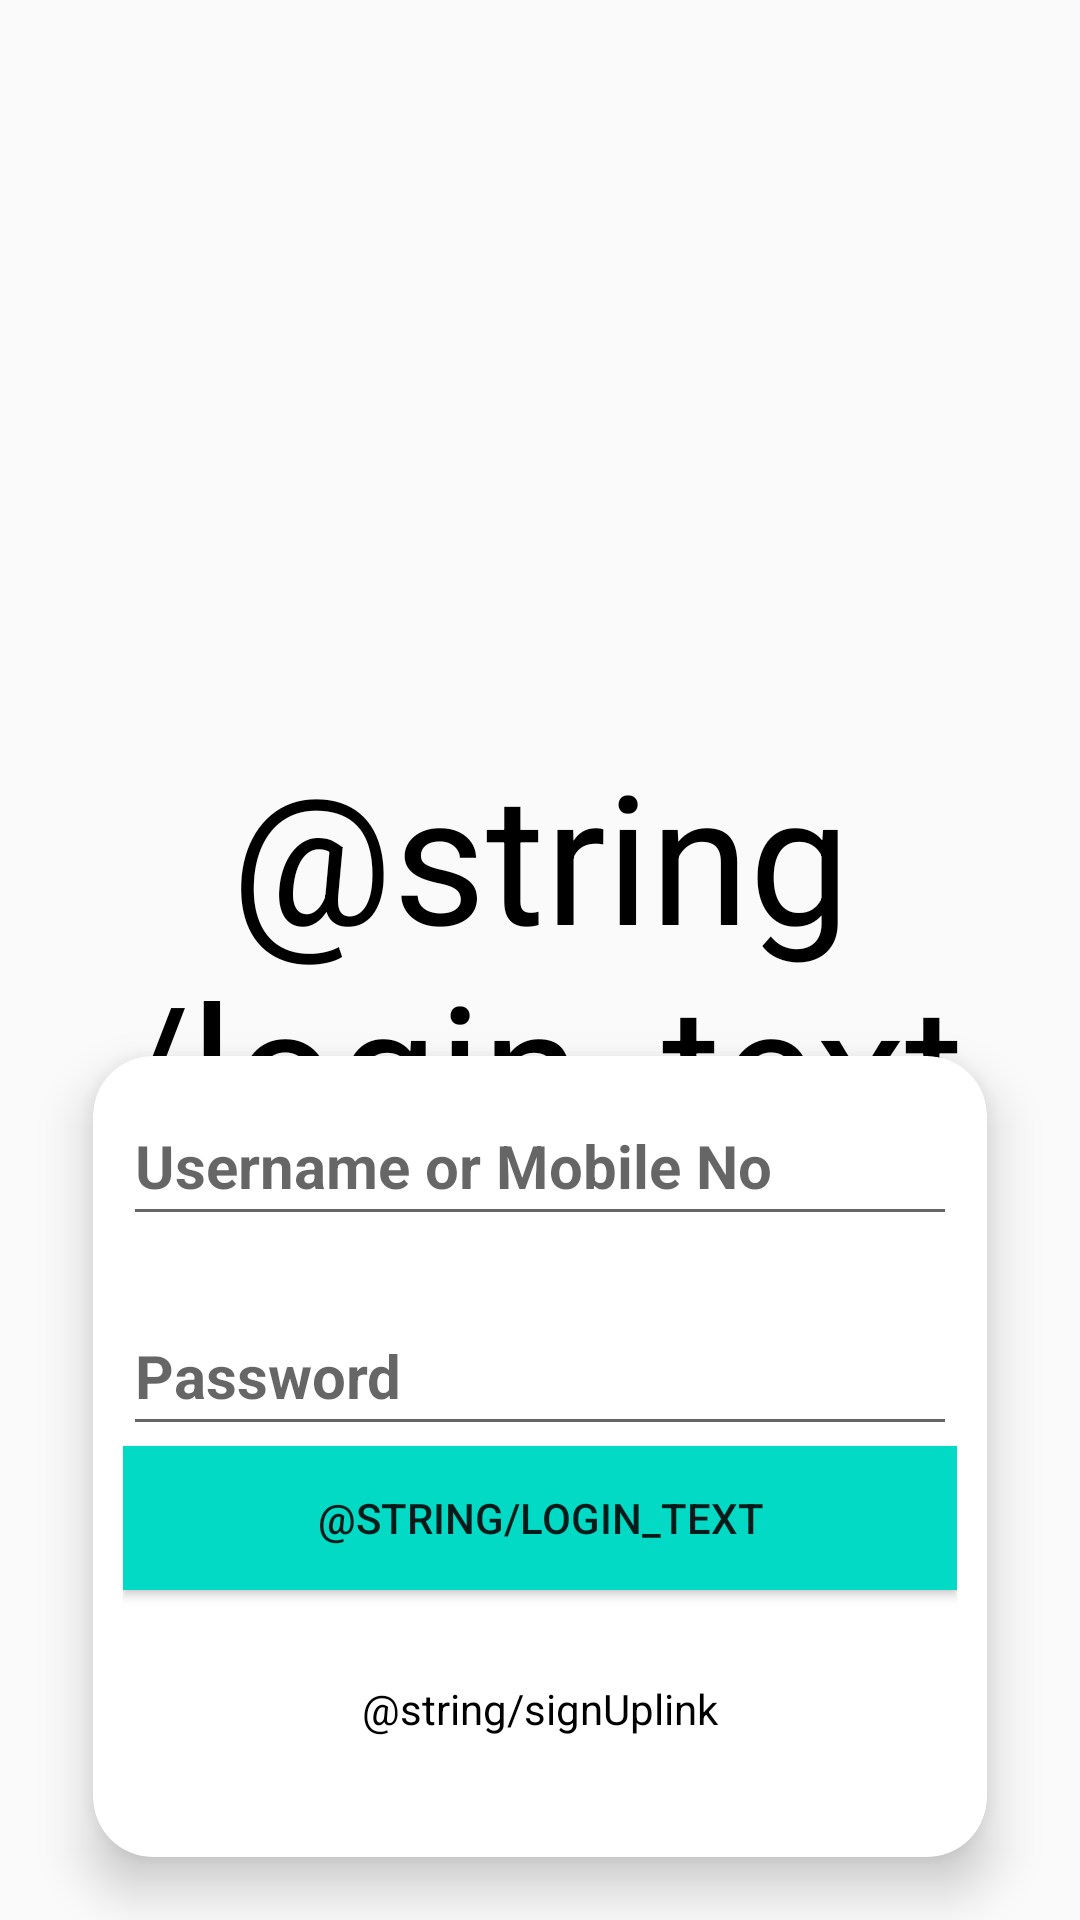

Android layout source for this screen:
<!-- AndroidManifest.xml: application theme AppTheme -->
<!-- res/layout/activity_login.xml -->
<?xml version="1.0" encoding="utf-8"?>
<RelativeLayout xmlns:android="http://schemas.android.com/apk/res/android"
    xmlns:app="http://schemas.android.com/apk/res-auto"
    android:layout_width="match_parent"
    android:layout_height="match_parent"
    android:orientation="vertical">

        <androidx.appcompat.widget.AppCompatTextView
            android:id="@+id/signInTitle"
            android:layout_width="match_parent"
            android:layout_height="match_parent"
            android:gravity="center"
            android:text="@string/login_text"
            android:textAlignment="center"
            android:textColor="#000000"
            android:textSize="60sp" />

        

        <androidx.cardview.widget.CardView
            android:id="@+id/logniCard"
            android:layout_width="match_parent"
            android:layout_height="wrap_content"
            android:layout_alignParentBottom="true"
            android:layout_marginStart="15dp"
            android:layout_marginEnd="15sp"
            android:layout_centerInParent="true"
            app:cardUseCompatPadding="true"
            android:elevation="@dimen/margin30"
            app:cardCornerRadius="20dp"
            app:cardElevation="@dimen/margin10">

                <LinearLayout
                    android:layout_width="match_parent"
                    android:layout_height="wrap_content"
                    android:orientation="vertical"
                    android:layout_margin="@dimen/margin10">

                        <androidx.appcompat.widget.AppCompatEditText
                            android:id="@+id/signInUserName"
                            android:layout_width="match_parent"
                            android:layout_height="50dp"
                            android:width="@dimen/margin10"
                            android:hint="Username or Mobile No"
                            android:textColor="@color/black"
                            android:textSize="20sp"
                            android:inputType="textEmailAddress"
                            android:textStyle="bold" />

                        <androidx.appcompat.widget.AppCompatEditText
                            android:id="@+id/signInPassword"
                            android:layout_width="match_parent"
                            android:layout_height="50dp"
                            android:hint="Password"
                            android:layout_marginTop="20dp"
                            android:inputType="textPassword"
                            android:textSize="20sp"
                            android:textStyle="bold" />

                        <Button
                            android:layout_width="match_parent"
                            android:layout_height="match_parent"
                             android:id="@+id/btnSignin"
                            android:text="@string/login_text"
                            android:background="@color/colorAccent"/>

                        <androidx.appcompat.widget.AppCompatTextView
                            android:id="@+id/signUpLink"
                            android:layout_width="match_parent"
                            android:layout_height="wrap_content"
                            android:text="@string/signUplink"
                            android:gravity="center"
                            android:onClick="signUp"
                            android:layout_margin="@dimen/margin30"
                            android:linksClickable="true"
                            android:textColor="@color/black" />

                </LinearLayout>

        </androidx.cardview.widget.CardView>

        
        
        
</RelativeLayout>
<!-- resources referenced by this layout -->
<resources>
  <color name="black">#000000</color>
  <color name="colorAccent">#03DAC5</color>
  <dimen name="margin10">10dp</dimen>
  <dimen name="margin30">30dp</dimen>
  <style name="AppTheme" parent="Theme.AppCompat.Light.DarkActionBar">
          
  
  
  
      </style>
</resources>
